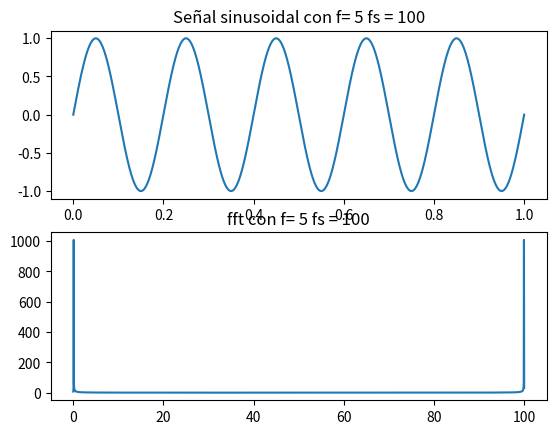
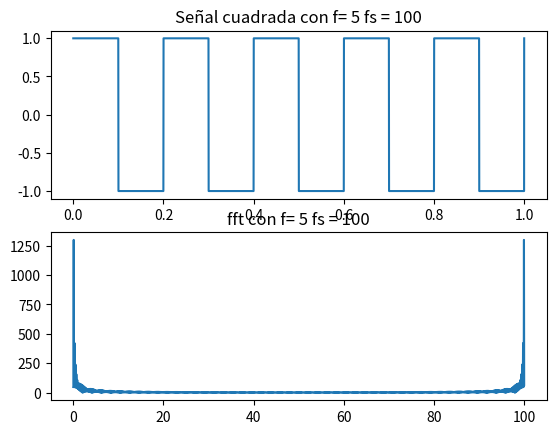
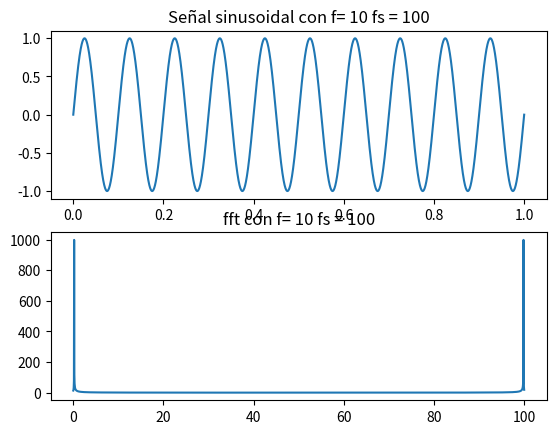
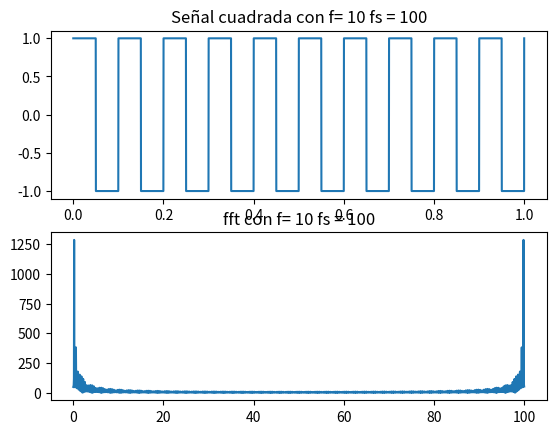
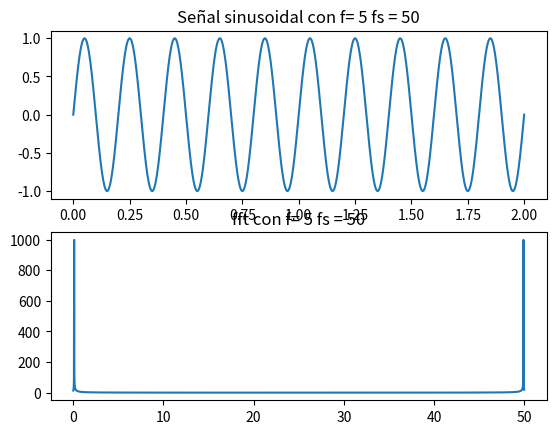
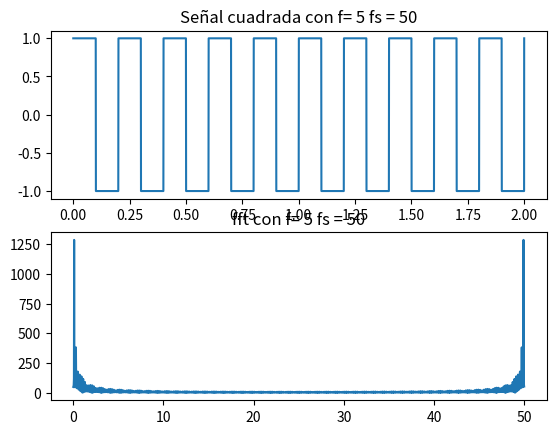
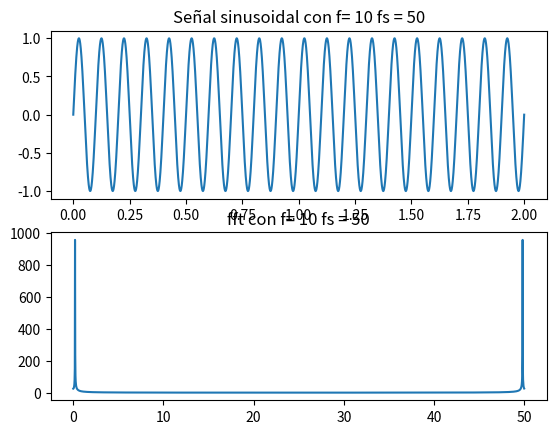
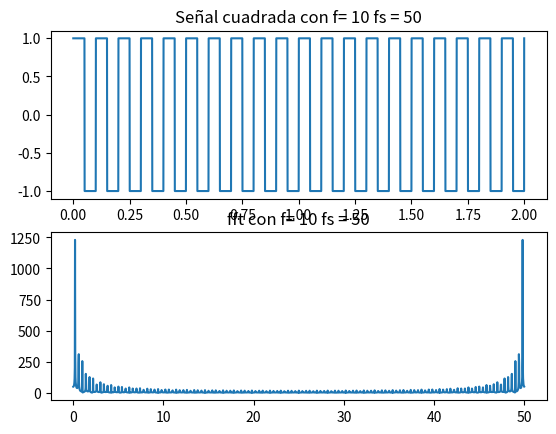

Reproduce these figures in Python, in order.
#Víctor Hugo Flores Pineda 155990
#Rebeca Baños García 157655
#Python 3
import numpy as np 
import matplotlib.pyplot as plt
import scipy.signal as sg


def tranformadaFourier(f,fs):
    plt.figure()
    t = np.linspace(0,100,5000)/fs
    y = np.sin(2*np.pi*t*f)
    plt.subplot(211)
    plt.title('Señal sinusoidal con f= ' + str(f) + ' fs = '+str(fs) )
    plt.plot(t,y)

    y = np.fft.fft(y,2048)
    x = np.linspace(0,fs,2048)
    plt.subplot(212)
    plt.title('fft con f= ' + str(f) + ' fs = '+str(fs) )
    plt.plot(x,abs(y))

    plt.figure()
    y = sg.square(2*np.pi*f*t)
    plt.subplot(211)
    plt.title('Señal cuadrada con f= ' + str(f) + ' fs = '+str(fs) )
    plt.plot(t,y)

    y = np.fft.fft(y,2048)
    x = np.linspace(0,fs,2048)
    plt.subplot(212)
    plt.title('fft con f= ' + str(f) + ' fs = '+str(fs) )
    plt.plot(x,abs(y))

tranformadaFourier(5,100)
tranformadaFourier(10,100)
tranformadaFourier(5,50)
tranformadaFourier(10,50)

plt.show()